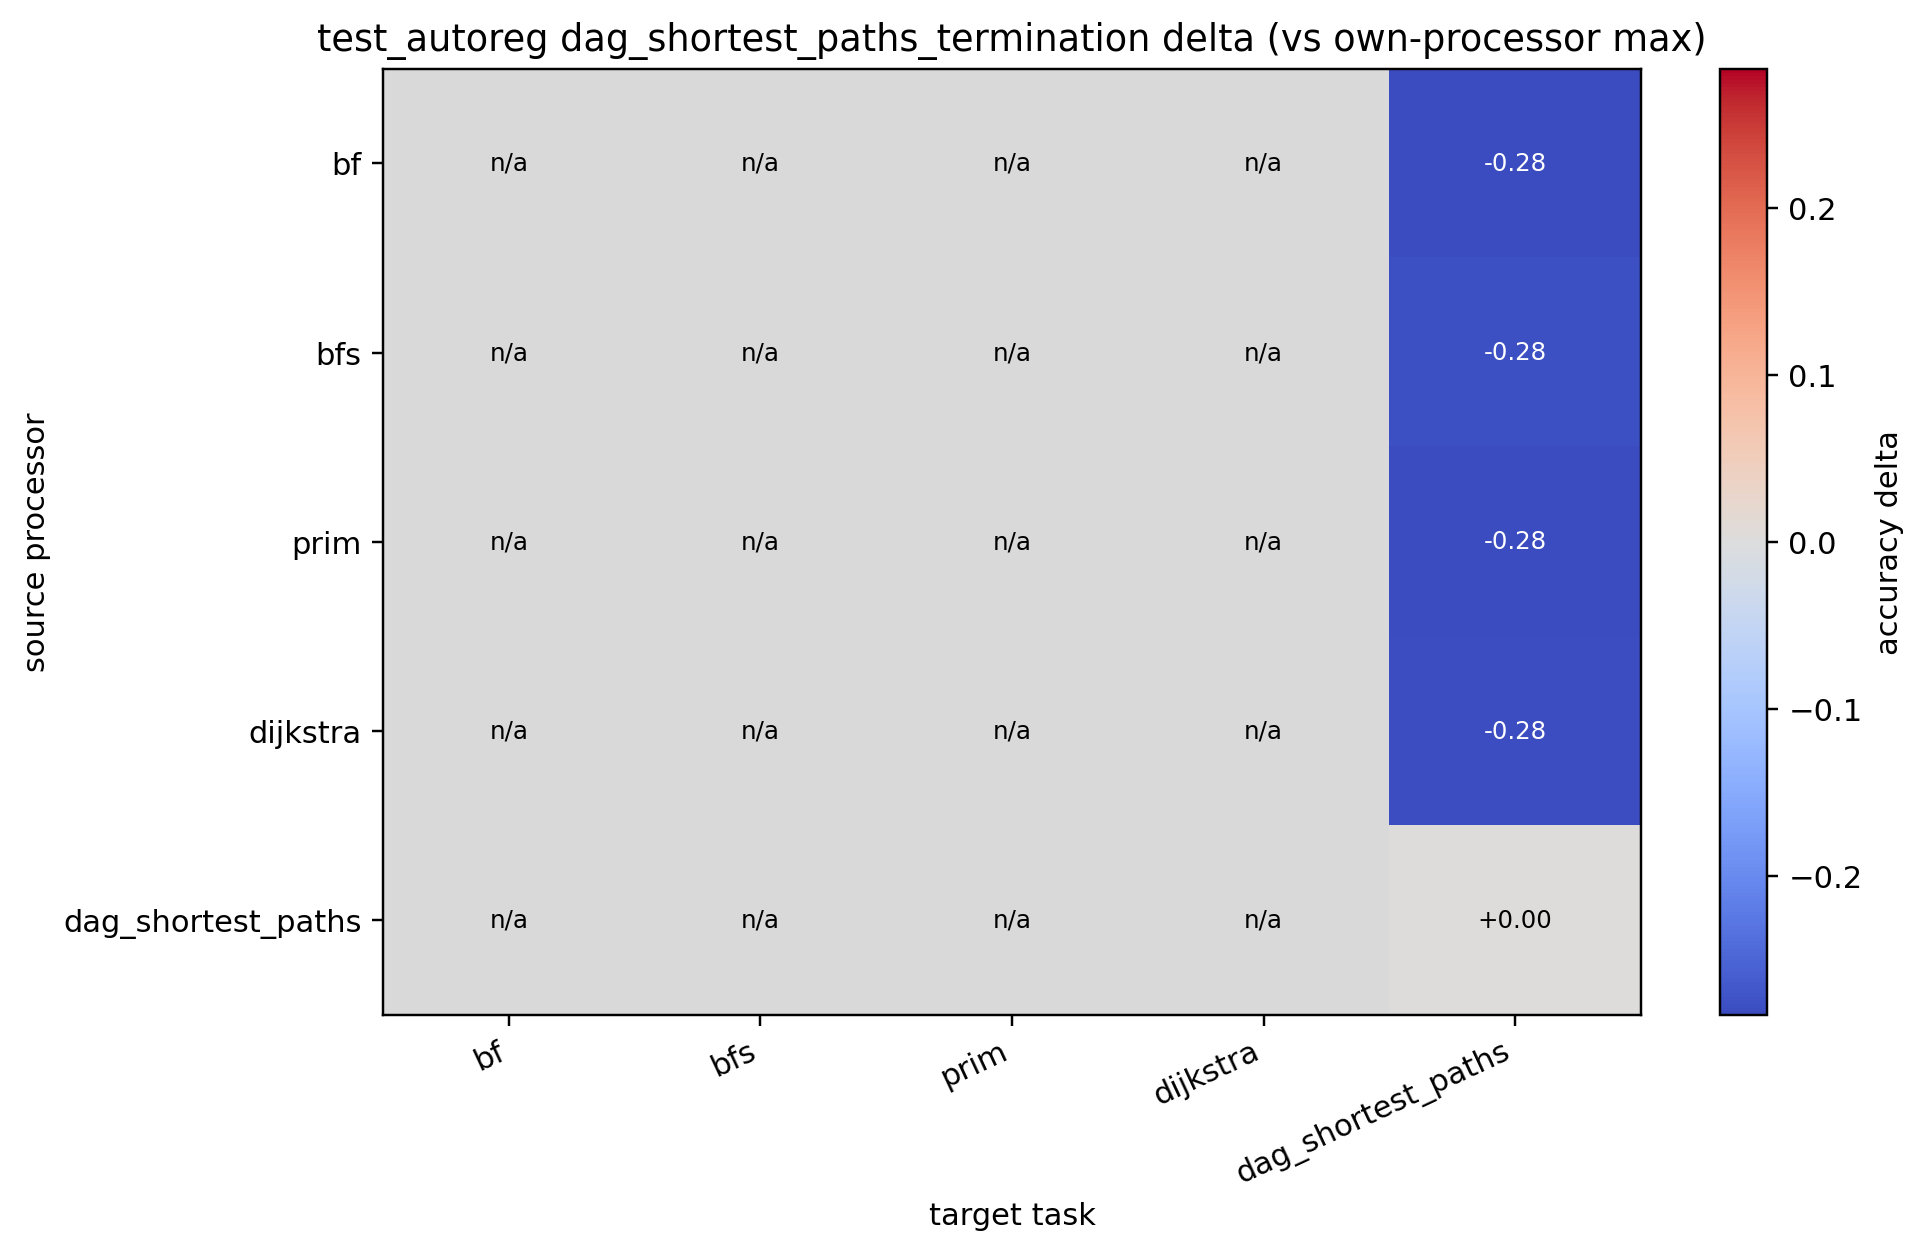

The table this chart was drawn from, first rows:
source, bf, bfs, prim, dijkstra, dag_shortest_paths
bf, , , , , -0.283
bfs, , , , , -0.278
prim, , , , , -0.2825
dijkstra, , , , , -0.2805
dag_shortest_paths, , , , , 0.000000
